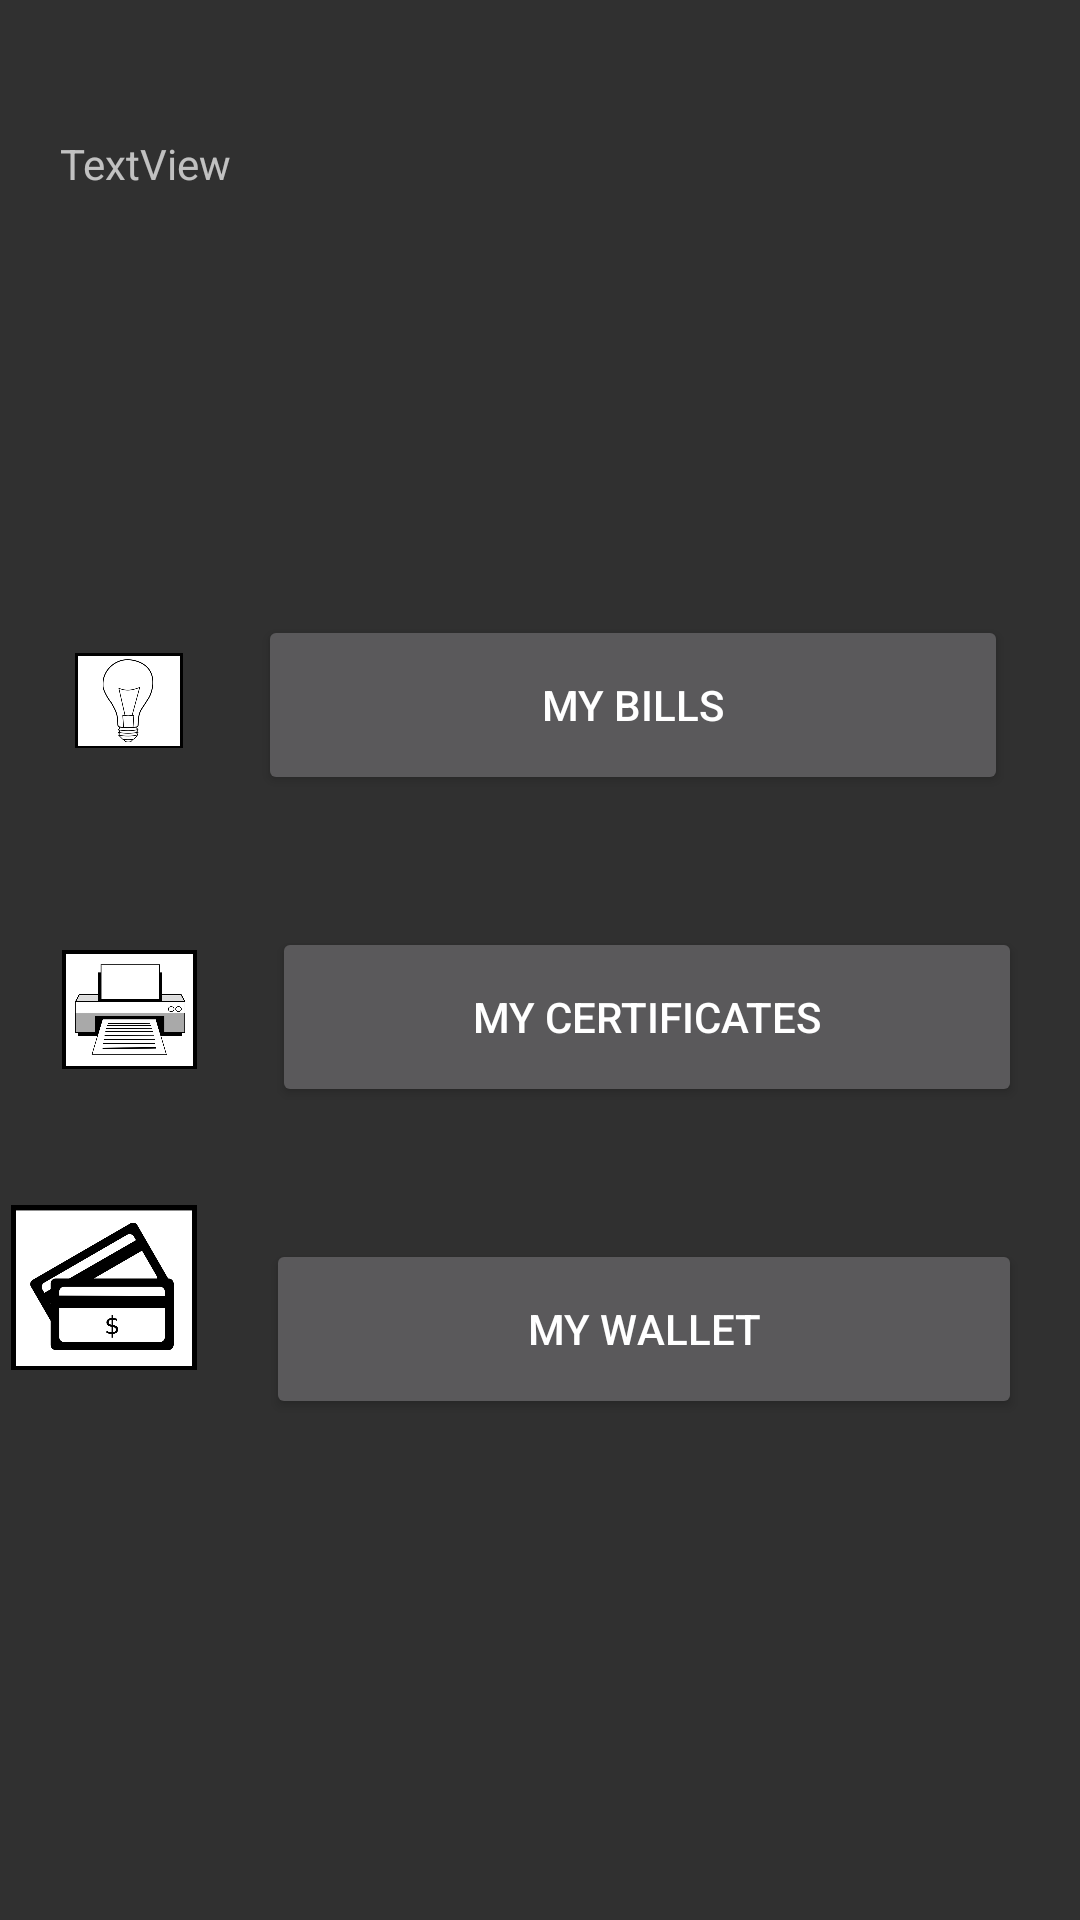

Reconstruct the res/layout file that produces this screen, plus the resources it refers to.
<!-- AndroidManifest.xml: activity theme custom -->
<!-- res/layout/activity_main.xml -->
<?xml version="1.0" encoding="utf-8"?>
<android.support.constraint.ConstraintLayout xmlns:android="http://schemas.android.com/apk/res/android"
    xmlns:app="http://schemas.android.com/apk/res-auto"
    xmlns:tools="http://schemas.android.com/tools"
    android:layout_width="match_parent"
    android:layout_height="match_parent"
    tools:context=".MainActivity">

    <TextView
        android:id="@+id/tvWelcomeMsg"
        android:layout_width="355dp"
        android:layout_height="37dp"
        android:layout_marginBottom="476dp"
        android:layout_marginEnd="9dp"
        android:layout_marginLeft="20dp"
        android:layout_marginRight="9dp"
        android:layout_marginStart="20dp"
        android:layout_marginTop="9dp"
        android:text="TextView"
        app:layout_constraintBottom_toBottomOf="parent"
        app:layout_constraintEnd_toEndOf="parent"
        app:layout_constraintHorizontal_bias="0.0"
        app:layout_constraintStart_toStartOf="parent"
        app:layout_constraintTop_toTopOf="parent"
        app:layout_constraintVertical_bias="0.304" />

    <Button
        android:id="@+id/buttonMyBills"
        android:layout_width="250dp"
        android:layout_height="60dp"
        android:layout_marginBottom="8dp"
        android:layout_marginEnd="49dp"
        android:layout_marginLeft="25dp"
        android:layout_marginRight="49dp"
        android:layout_marginStart="25dp"
        android:layout_marginTop="123dp"
        android:text="My Bills"
        app:layout_constraintBottom_toTopOf="@+id/buttonMyCertificates"
        app:layout_constraintEnd_toEndOf="parent"
        app:layout_constraintHorizontal_bias="1.0"
        app:layout_constraintStart_toEndOf="@+id/MyBillsLogo"
        app:layout_constraintTop_toBottomOf="@+id/tvWelcomeMsg" />

    <Button
        android:id="@+id/buttonMyCertificates"
        android:layout_width="250dp"
        android:layout_height="60dp"
        android:layout_marginBottom="8dp"
        android:layout_marginEnd="49dp"
        android:layout_marginLeft="25dp"
        android:layout_marginRight="49dp"
        android:layout_marginStart="25dp"
        android:layout_marginTop="36dp"
        android:text="My Certificates"
        app:layout_constraintBottom_toTopOf="@+id/buttonMyWallet"
        app:layout_constraintEnd_toEndOf="parent"
        app:layout_constraintStart_toEndOf="@+id/MyCertificatesLogo"
        app:layout_constraintTop_toBottomOf="@+id/buttonMyBills" />

    <Button
        android:id="@+id/buttonMyWallet"
        android:layout_width="252dp"
        android:layout_height="60dp"
        android:layout_marginBottom="178dp"
        android:layout_marginEnd="49dp"
        android:layout_marginLeft="20dp"
        android:layout_marginRight="49dp"
        android:layout_marginStart="20dp"
        android:layout_marginTop="36dp"
        android:text="My Wallet"
        app:layout_constraintBottom_toTopOf="@+id/tvLogOut"
        app:layout_constraintEnd_toEndOf="parent"
        app:layout_constraintHorizontal_bias="1.0"
        app:layout_constraintStart_toEndOf="@+id/MyWalletLogo"
        app:layout_constraintTop_toBottomOf="@+id/buttonMyCertificates" />

    <TextView
        android:id="@+id/tvLogOut"
        android:layout_width="wrap_content"
        android:layout_height="wrap_content"
        android:layout_marginEnd="184dp"
        android:layout_marginLeft="184dp"
        android:layout_marginRight="184dp"
        android:layout_marginStart="184dp"
        android:layout_marginTop="120dp"
        android:text="Logout"
        app:layout_constraintEnd_toEndOf="parent"
        app:layout_constraintStart_toStartOf="parent"
        app:layout_constraintTop_toBottomOf="@+id/buttonMyWallet" />

    <ImageView
        android:id="@+id/MyBillsLogo"
        android:layout_width="36dp"
        android:layout_height="57dp"
        android:layout_marginBottom="50dp"
        android:layout_marginLeft="50dp"
        android:layout_marginStart="50dp"
        android:layout_marginTop="123dp"
        android:src="@mipmap/mybillslogo"
        app:layout_constraintBottom_toTopOf="@+id/MyCertificatesLogo"
        app:layout_constraintEnd_toStartOf="@+id/buttonMyBills"
        app:layout_constraintStart_toStartOf="parent"
        app:layout_constraintTop_toBottomOf="@+id/tvWelcomeMsg" />

    <ImageView
        android:id="@+id/MyCertificatesLogo"
        android:layout_width="45dp"
        android:layout_height="49dp"
        android:layout_marginLeft="50dp"
        android:layout_marginStart="50dp"
        android:layout_marginTop="50dp"
        android:src="@mipmap/mycertificateslogo"
        app:layout_constraintEnd_toStartOf="@+id/buttonMyCertificates"
        app:layout_constraintStart_toStartOf="parent"
        app:layout_constraintTop_toBottomOf="@+id/MyBillsLogo" />

    <ImageView
        android:id="@+id/MyWalletLogo"
        android:layout_width="68dp"
        android:layout_height="55dp"
        android:layout_marginBottom="198dp"
        android:layout_marginLeft="30dp"
        android:layout_marginStart="30dp"
        android:layout_marginTop="55dp"
        android:src="@mipmap/mywalletlogo"
        app:layout_constraintBottom_toBottomOf="parent"
        app:layout_constraintEnd_toStartOf="@+id/buttonMyWallet"
        app:layout_constraintStart_toStartOf="parent"
        app:layout_constraintTop_toBottomOf="@+id/MyCertificatesLogo" />

</android.support.constraint.ConstraintLayout>
<!-- resources referenced by this layout -->
<resources>
  <!-- mipmap mybillslogo: png bitmap (mipmap-hdpi, 140978 bytes) -->
  <!-- mipmap mycertificateslogo: png bitmap (mipmap-hdpi, 64517 bytes) -->
  <!-- mipmap mywalletlogo: png bitmap (mipmap-hdpi, 58552 bytes) -->
  <style name="custom" parent="android:Theme.Material.Dialog.Presentation">
          <item name="android:colorAccent">@color/accent_material_dark_1</item>
      </style>
</resources>
